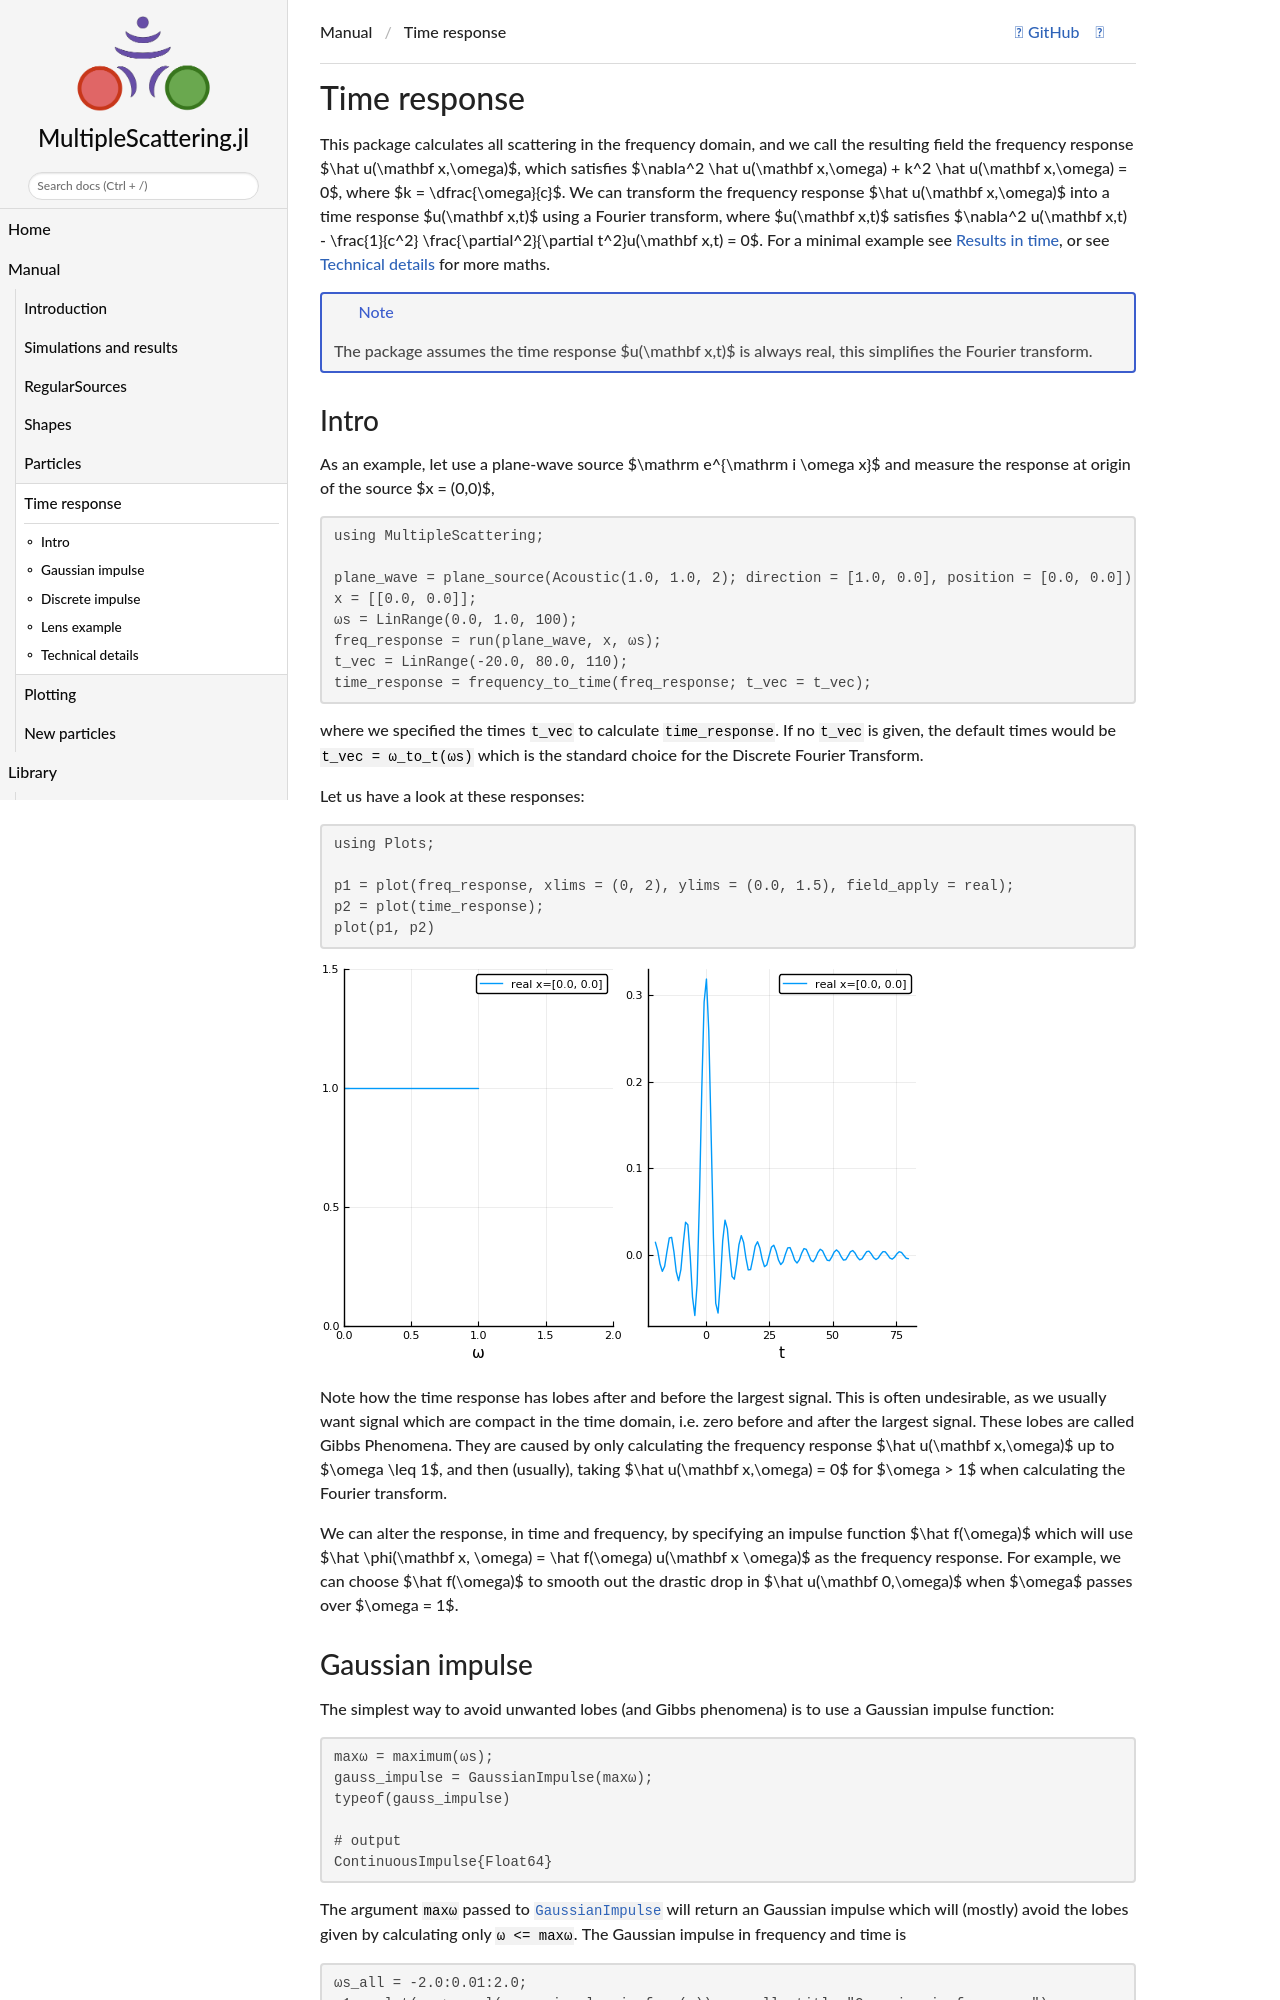

repository: JuliaWaveScattering/MultipleScattering.jl · page: dev/manual/time_response/index.html · generator: jekyll

# Time response

```@meta
DocTestSetup = quote
    using MultipleScattering
end
```

This package calculates all scattering in the frequency domain, and we call the resulting field the frequency response $\hat u(\mathbf x,\omega)$, which satisfies $\nabla^2 \hat u(\mathbf x,\omega) + k^2 \hat u(\mathbf x,\omega) = 0$, where $k = \dfrac{\omega}{c}$. We can transform the frequency response $\hat u(\mathbf x,\omega)$ into a time response $u(\mathbf x,t)$ using a Fourier transform, where $u(\mathbf x,t)$ satisfies $\nabla^2 u(\mathbf x,t) - \frac{1}{c^2}  \frac{\partial^2}{\partial t^2}u(\mathbf x,t) = 0$. For a minimal example see [Results in time](@ref), or see [Technical details](@ref impulse_details) for more maths.

!!! note
    The package assumes the time response $u(\mathbf x,t)$ is always real, this simplifies the Fourier transform.
